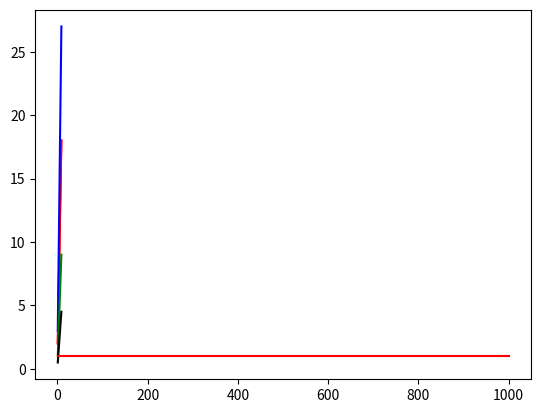

The script that saved this image:


import matplotlib.pyplot as plt

n=[1,2,3,4,5,6,7,8, 9, ]
y=[2,4,6,8,10,12,14,16,18,]
plt.plot(n,y,"r")
plt.show()

n=[1,2,3,4,5,6,7,8, 9, ]
x=[1,2,3,4,5,6,7,8, 9, ]
y=[2,4,6,8,10,12,14,16,18,]
z=[3,6,9,12,15,18,21,24,27]
a=[0.5,1,1.5,2,2.5,3,3.5,4,4.5]
plt.plot(n,y,"r")
plt.plot(n,z,"b")
plt.plot(n,x,"g")
plt.plot(n,a,"k")
plt.show()

import matplotlib.pyplot as plt
n=[1,10,46,100,1000, ]
y=[1,1,1,1,1,]
plt.plot(n,y,"r")
plt.show()